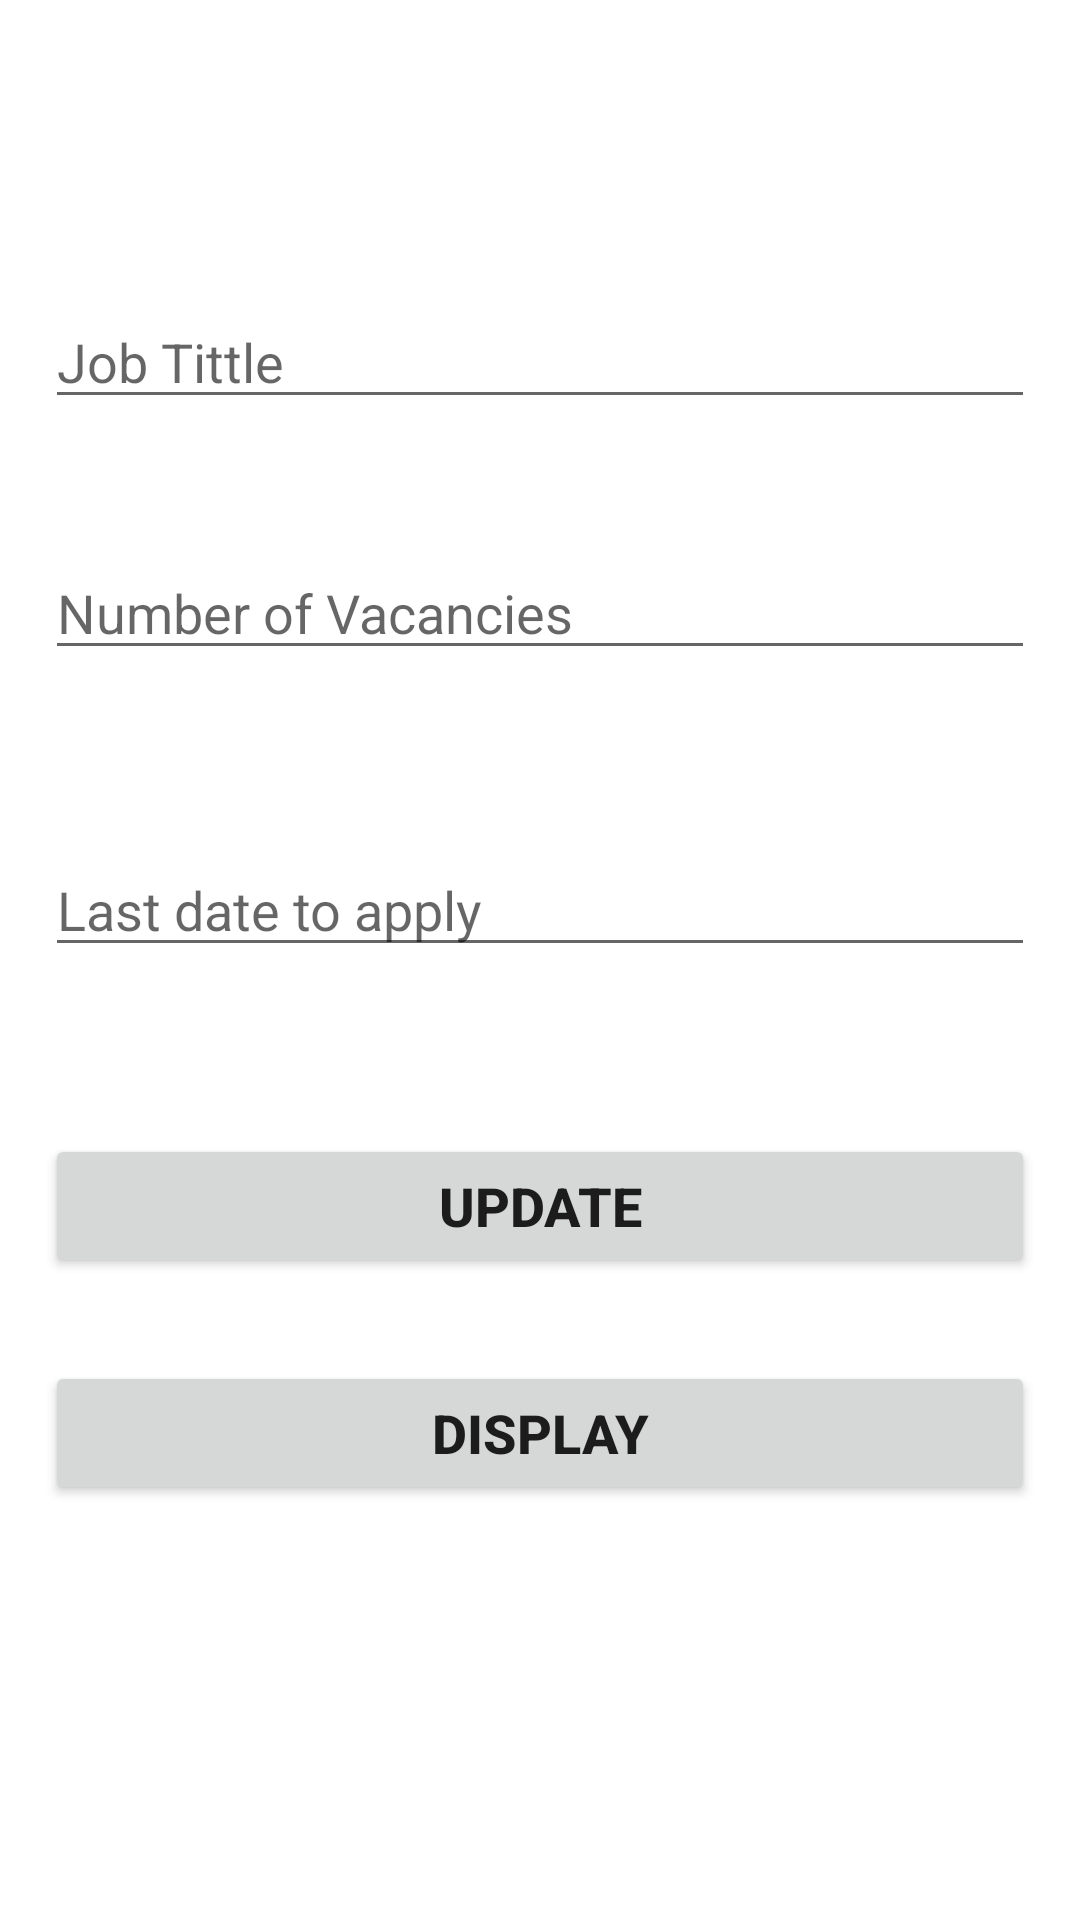

Write the Android layout XML for this screen, with the resource values it uses.
<!-- AndroidManifest.xml: application theme Theme.JobApplications -->
<!-- res/layout/activity_add_job.xml -->
<?xml version="1.0" encoding="utf-8"?>
<androidx.constraintlayout.widget.ConstraintLayout xmlns:android="http://schemas.android.com/apk/res/android"
    xmlns:app="http://schemas.android.com/apk/res-auto"
    xmlns:tools="http://schemas.android.com/tools"
    android:layout_width="match_parent"
    android:layout_height="match_parent"
    tools:context=".add_job">

    <EditText
        android:id="@+id/job_tittle"
        android:layout_width="match_parent"
        android:layout_height="wrap_content"
        android:hint="Job Tittle"
        android:textSize="18dp"
        android:layout_marginStart="15dp"
        android:layout_marginEnd="15dp"
        app:layout_constraintBottom_toBottomOf="parent"
        app:layout_constraintTop_toTopOf="parent"
        app:layout_constraintVertical_bias="0.164"
        tools:layout_editor_absoluteX="-16dp" />

    <EditText
        android:id="@+id/number_vacancies"
        android:layout_width="match_parent"
        android:layout_height="wrap_content"
        android:hint="Number of Vacancies"
        android:layout_marginStart="15dp"
        android:layout_marginEnd="15dp"
        android:textSize="18dp"
        app:layout_constraintBottom_toBottomOf="parent"
        app:layout_constraintTop_toBottomOf="@+id/job_tittle"
        app:layout_constraintVertical_bias="0.092"
        tools:layout_editor_absoluteX="15dp" />

    <EditText
        android:id="@+id/last_date_apply"
        android:layout_width="match_parent"
        android:layout_height="wrap_content"
        android:layout_marginStart="15dp"
        android:layout_marginEnd="15dp"
        android:hint="Last date to apply"
        android:textSize="18dp"
        app:layout_constraintBottom_toBottomOf="parent"
        app:layout_constraintTop_toBottomOf="@+id/number_vacancies"
        app:layout_constraintVertical_bias="0.154"
        tools:layout_editor_absoluteX="0dp" />

    <Button
        android:id="@+id/update"
        android:layout_width="match_parent"
        android:layout_height="wrap_content"
        android:layout_margin="15dp"
        android:padding="10dp"
        android:text="Update"
        android:textSize="18dp"
        android:textStyle="bold"
        app:layout_constraintBottom_toBottomOf="parent"
        app:layout_constraintTop_toBottomOf="@+id/last_date_apply"
        app:layout_constraintVertical_bias="0.169"
        tools:layout_editor_absoluteX="13dp" />

    <Button
        android:id="@+id/display"
        android:layout_width="match_parent"
        android:layout_height="wrap_content"
        android:layout_margin="15dp"
        android:padding="10dp"
        android:text="Display"
        android:textSize="18dp"
        android:textStyle="bold"
        app:layout_constraintBottom_toBottomOf="parent"
        app:layout_constraintTop_toBottomOf="@+id/update"
        app:layout_constraintVertical_bias="0.092"
        tools:layout_editor_absoluteX="16dp" />

</androidx.constraintlayout.widget.ConstraintLayout>
<!-- resources referenced by this layout -->
<resources>
  <style name="Theme.JobApplications" parent="Theme.MaterialComponents.DayNight.NoActionBar">
          
          <item name="colorPrimary">@color/purple_500</item>
          <item name="colorPrimaryVariant">@color/purple_700</item>
          <item name="colorOnPrimary">@color/white</item>
          
          <item name="colorSecondary">@color/teal_200</item>
          <item name="colorSecondaryVariant">@color/teal_700</item>
          <item name="colorOnSecondary">@color/black</item>
          
          <item name="android:statusBarColor" tools:targetApi="l">?attr/colorPrimaryVariant</item>
          
      </style>
  <!-- not gathered from this repository: default colours our renderer supplied (Android Studio template values) -->
  <color name="purple_500">#FF6200EE</color>
  <color name="purple_700">#FF3700B3</color>
  <color name="teal_200">#FF03DAC5</color>
  <color name="teal_700">#FF018786</color>
  <color name="black">#FF000000</color>
  <color name="white">#FFFFFFFF</color>
</resources>
